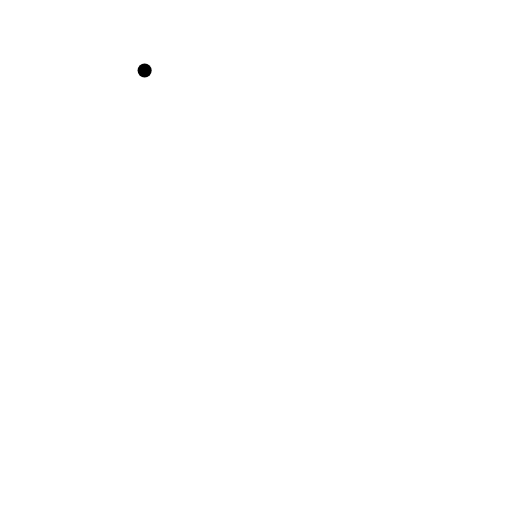
t = 0.00 s
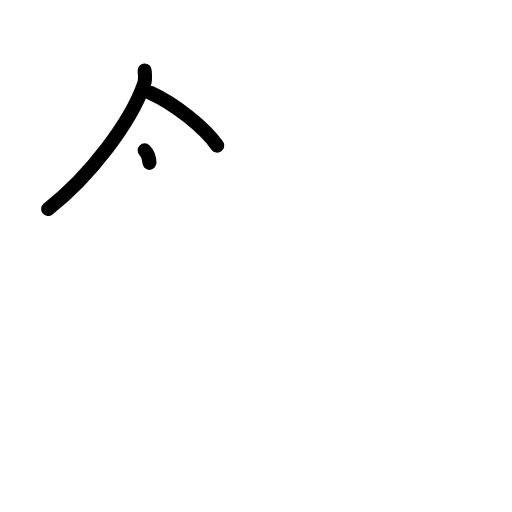
t = 2.40 s
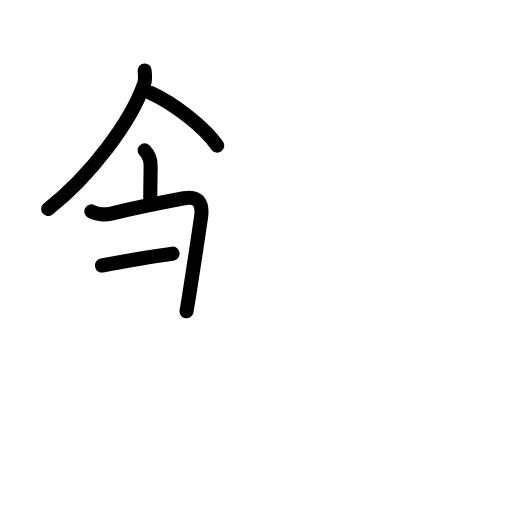
t = 4.80 s
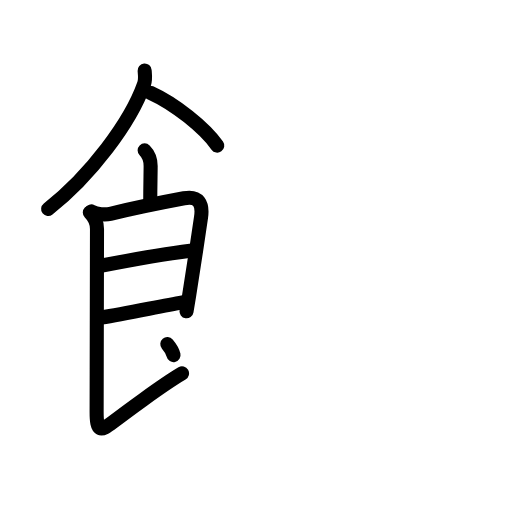
t = 7.20 s
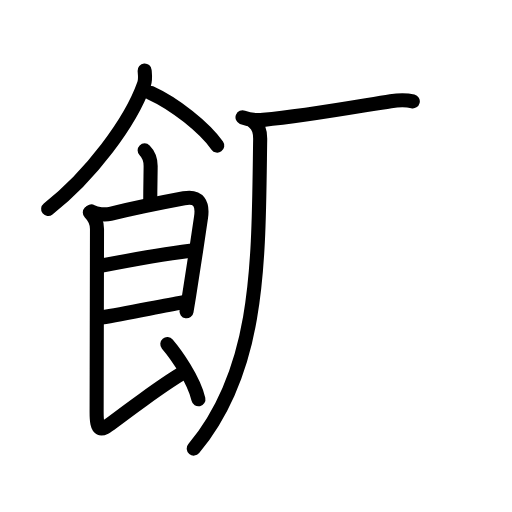
t = 9.60 s
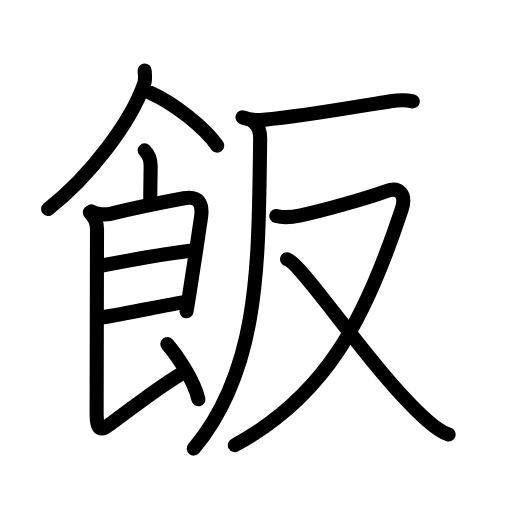
t = 12.00 s

The animated SVG that drew these frames (rendered in a browser with its animation timeline set to each time). Animation: 39 SMIL elements (animate=39); one cycle of 12.00 s.

<?xml version="1.0" encoding="UTF-8"?>
<!--
AniKanjiVG is licensed by CC-BY-SA Paul C. Sommerhoff (https://bitbucket.org/sommerhoff/anikanjivg).
AniKanjiVG uses KanjiVG which is licensed by CC-BY-SA Ulrich Apel (http://kanjivg.tagaini.net).
See also http://creativecommons.org/licenses/by-sa/3.0/
-->
<svg xmlns:kvg='http://kanjivg.tagaini.net' xmlns='http://www.w3.org/2000/svg' width='109' height='109' viewBox='0 0 109 109' style='fill:none;stroke:#000000;stroke-width:3;stroke-linecap:round;stroke-linejoin:round;' id="kvg:kanji_098ef"><g id="kvg:098ef" kvg:element="飯"><g id="kvg:098ef-g1" kvg:element="飠" kvg:original="食" kvg:partial="true" kvg:position="left" kvg:radical="general"><path id="kvg:098ef-s1" kvg:type="㇒" d="M30.79,15c0.06,0.73,0.23,1.95-0.12,2.93c-2.88,8.14-11.44,19.55-20.42,26.57"><animate attributeName="d" begin="0.0s" dur="0.5s" from="M30.79,15C30.79,15,30.79,15,30.79,15" to="M30.79,15c0.06,0.73,0.23,1.95-0.12,2.93" />
<animate attributeName="d" begin="0.5s" dur="0.5s" from="M30.79,15c0.06,0.73,0.23,1.95-0.12,2.93c0,0,0,0,0,0,0" to="M30.79,15c0.06,0.73,0.23,1.95-0.12,2.93c-2.88,8.14-11.44,19.55-20.42,26.57" />
</path>
<path id="kvg:098ef-s2" kvg:type="㇔/㇏" d="M32,19.75c5.25,2.38,11.5,7.38,14.25,11.25"><animate attributeName="d" begin="1.0s" dur="1.0s" from="M32,19.75C32,19.75,32,19.75,32,19.75" to="M32,19.75c5.25,2.38,11.5,7.38,14.25,11.25" />
<animate attributeName="d" begin="0s" dur="1.0s" from="M-100,-100" to="M-100,-100" />
</path>
<path id="kvg:098ef-s3" kvg:type="㇑a" d="M30.79,32.01c0.91,0.91,1.28,2.24,1.28,3.32c0,0.93-0.08,4.91-0.08,7.2"><animate attributeName="d" begin="2.0s" dur="0.5s" from="M30.79,32.01C30.79,32.01,30.79,32.01,30.79,32.01" to="M30.79,32.01c0.91,0.91,1.28,2.24,1.28,3.32" />
<animate attributeName="d" begin="2.5s" dur="0.5s" from="M30.79,32.01c0.91,0.91,1.28,2.24,1.28,3.32c0,0,0,0,0,0,0" to="M30.79,32.01c0.91,0.91,1.28,2.24,1.28,3.32c0,0.93-0.08,4.91-0.08,7.2" />
<animate attributeName="d" begin="0s" dur="2.0s" from="M-100,-100" to="M-100,-100" />
</path>
<path id="kvg:098ef-s4" kvg:type="㇕" d="M19.45,45.01c1.18,0.61,2.93,0.77,4.03,0.51c4.65-1.14,12.43-2.7,15.69-3.31c3.19-0.6,4.04,1.22,3.63,4.04c-0.76,5.22-1.8,12.08-2.53,16.64c-0.22,1.37-0.41,2.53-0.56,3.38"><animate attributeName="d" begin="3.0s" dur="0.2s" from="M19.45,45.01C19.45,45.01,19.45,45.01,19.45,45.01" to="M19.45,45.01c1.18,0.61,2.93,0.77,4.03,0.51" />
<animate attributeName="d" begin="3.2s" dur="0.2s" from="M19.45,45.01c1.18,0.61,2.93,0.77,4.03,0.51c0,0,0,0,0,0,0" to="M19.45,45.01c1.18,0.61,2.93,0.77,4.03,0.51c4.65-1.14,12.43-2.7,15.69-3.31" />
<animate attributeName="d" begin="3.4s" dur="0.2s" from="M19.45,45.01c1.18,0.61,2.93,0.77,4.03,0.51c4.65-1.14,12.43-2.7,15.69-3.31c0,0,0,0,0,0,0" to="M19.45,45.01c1.18,0.61,2.93,0.77,4.03,0.51c4.65-1.14,12.43-2.7,15.69-3.31c3.19-0.6,4.04,1.22,3.63,4.04" />
<animate attributeName="d" begin="3.6s" dur="0.2s" from="M19.45,45.01c1.18,0.61,2.93,0.77,4.03,0.51c4.65-1.14,12.43-2.7,15.69-3.31c3.19-0.6,4.04,1.22,3.63,4.04c0,0,0,0,0,0,0" to="M19.45,45.01c1.18,0.61,2.93,0.77,4.03,0.51c4.65-1.14,12.43-2.7,15.69-3.31c3.19-0.6,4.04,1.22,3.63,4.04c-0.76,5.22-1.8,12.08-2.53,16.64" />
<animate attributeName="d" begin="3.8s" dur="0.2s" from="M19.45,45.01c1.18,0.61,2.93,0.77,4.03,0.51c4.65-1.14,12.43-2.7,15.69-3.31c3.19-0.6,4.04,1.22,3.63,4.04c-0.76,5.22-1.8,12.08-2.53,16.64c0,0,0,0,0,0,0" to="M19.45,45.01c1.18,0.61,2.93,0.77,4.03,0.51c4.65-1.14,12.43-2.7,15.69-3.31c3.19-0.6,4.04,1.22,3.63,4.04c-0.76,5.22-1.8,12.08-2.53,16.64c-0.22,1.37-0.41,2.53-0.56,3.38" />
<animate attributeName="d" begin="0s" dur="3.0s" from="M-100,-100" to="M-100,-100" />
</path>
<path id="kvg:098ef-s5" kvg:type="㇐a" d="M21.71,56.53c4.67-0.91,13.79-2.53,18.78-3.16"><animate attributeName="d" begin="4.0s" dur="1.0s" from="M21.71,56.53C21.71,56.53,21.71,56.53,21.71,56.53" to="M21.71,56.53c4.67-0.91,13.79-2.53,18.78-3.16" />
<animate attributeName="d" begin="0s" dur="4.0s" from="M-100,-100" to="M-100,-100" />
</path>
<path id="kvg:098ef-s6" kvg:type="㇐a" d="M21.62,67.6c5.26-0.85,12.63-2.43,17.21-3.22"><animate attributeName="d" begin="5.0s" dur="1.0s" from="M21.62,67.6C21.62,67.6,21.62,67.6,21.62,67.6" to="M21.62,67.6c5.26-0.85,12.63-2.43,17.21-3.22" />
<animate attributeName="d" begin="0s" dur="5.0s" from="M-100,-100" to="M-100,-100" />
</path>
<path id="kvg:098ef-s7" kvg:type="㇙" d="M19.12,45.26c1,1,1.53,2.25,1.53,3.49c0,0.93-0.08,36.68-0.08,38.97c0,4.28,0.81,4.16,3.44,2.16C26.06,88.3,34.5,82,38.75,79.5"><animate attributeName="d" begin="6.0s" dur="0.25s" from="M19.12,45.26C19.12,45.26,19.12,45.26,19.12,45.26" to="M19.12,45.26c1,1,1.53,2.25,1.53,3.49" />
<animate attributeName="d" begin="6.25s" dur="0.25s" from="M19.12,45.26c1,1,1.53,2.25,1.53,3.49c0,0,0,0,0,0,0" to="M19.12,45.26c1,1,1.53,2.25,1.53,3.49c0,0.93-0.08,36.68-0.08,38.97" />
<animate attributeName="d" begin="6.5s" dur="0.25s" from="M19.12,45.26c1,1,1.53,2.25,1.53,3.49c0,0.93-0.08,36.68-0.08,38.97c0,0,0,0,0,0,0" to="M19.12,45.26c1,1,1.53,2.25,1.53,3.49c0,0.93-0.08,36.68-0.08,38.97c0,4.28,0.81,4.16,3.44,2.16" />
<animate attributeName="d" begin="6.75s" dur="0.25s" from="M19.12,45.26c1,1,1.53,2.25,1.53,3.49c0,0.93-0.08,36.68-0.08,38.97c0,4.28,0.81,4.16,3.44,2.16c0,0,0,0,0,0,0" to="M19.12,45.26c1,1,1.53,2.25,1.53,3.49c0,0.93-0.08,36.68-0.08,38.97c0,4.28,0.81,4.16,3.44,2.16C26.06,88.3,34.5,82,38.75,79.5" />
<animate attributeName="d" begin="0s" dur="6.0s" from="M-100,-100" to="M-100,-100" />
</path>
<path id="kvg:098ef-s8" kvg:type="㇔/㇏" d="M35.62,73.25c1.74,2.03,5.63,7.46,6.62,11.75"><animate attributeName="d" begin="7.0s" dur="1.0s" from="M35.62,73.25C35.62,73.25,35.62,73.25,35.62,73.25" to="M35.62,73.25c1.74,2.03,5.63,7.46,6.62,11.75" />
<animate attributeName="d" begin="0s" dur="7.0s" from="M-100,-100" to="M-100,-100" />
</path>
</g>
<g id="kvg:098ef-g2" kvg:element="反" kvg:position="right" kvg:phon="反"><g id="kvg:098ef-g3" kvg:element="厂"><path id="kvg:098ef-s9" kvg:type="㇐" d="M51.63,24.98c1.35,0.54,3.07,0.67,4.41,0.54c9.34-0.89,20.96-3.02,27.13-3.98c2.22-0.35,3.59-0.24,4.71,0.03"><animate attributeName="d" begin="8.0s" dur="0.3333333333333333s" from="M51.63,24.98C51.63,24.98,51.63,24.98,51.63,24.98" to="M51.63,24.98c1.35,0.54,3.07,0.67,4.41,0.54" />
<animate attributeName="d" begin="8.333333333333334s" dur="0.3333333333333333s" from="M51.63,24.98c1.35,0.54,3.07,0.67,4.41,0.54c0,0,0,0,0,0,0" to="M51.63,24.98c1.35,0.54,3.07,0.67,4.41,0.54c9.34-0.89,20.96-3.02,27.13-3.98" />
<animate attributeName="d" begin="8.666666666666666s" dur="0.3333333333333333s" from="M51.63,24.98c1.35,0.54,3.07,0.67,4.41,0.54c9.34-0.89,20.96-3.02,27.13-3.98c0,0,0,0,0,0,0" to="M51.63,24.98c1.35,0.54,3.07,0.67,4.41,0.54c9.34-0.89,20.96-3.02,27.13-3.98c2.22-0.35,3.59-0.24,4.71,0.03" />
<animate attributeName="d" begin="0s" dur="8.0s" from="M-100,-100" to="M-100,-100" />
</path>
<path id="kvg:098ef-s10" kvg:type="㇒" d="M53.99,26c1.01,0.75,1.42,2.12,1.4,3.64C55,55.62,55.5,78.38,41.25,95.5"><animate attributeName="d" begin="9.0s" dur="0.5s" from="M53.99,26C53.99,26,53.99,26,53.99,26" to="M53.99,26c1.01,0.75,1.42,2.12,1.4,3.64" />
<animate attributeName="d" begin="9.5s" dur="0.5s" from="M53.99,26c1.01,0.75,1.42,2.12,1.4,3.64c0,0,0,0,0,0,0" to="M53.99,26c1.01,0.75,1.42,2.12,1.4,3.64C55,55.62,55.5,78.38,41.25,95.5" />
<animate attributeName="d" begin="0s" dur="9.0s" from="M-100,-100" to="M-100,-100" />
</path>
</g>
<g id="kvg:098ef-g4" kvg:element="又"><path id="kvg:098ef-s11" kvg:type="㇇" d="M58.83,45.98c1.34,0.37,2.5,0.42,5.18-0.13c4.74-0.97,14.36-3.72,18.26-5.15c2.78-1.02,4.26,0.74,3.26,3.81C77.67,68.47,69.12,84.38,50,94.76"><animate attributeName="d" begin="10.0s" dur="0.25s" from="M58.83,45.98C58.83,45.98,58.83,45.98,58.83,45.98" to="M58.83,45.98c1.34,0.37,2.5,0.42,5.18-0.13" />
<animate attributeName="d" begin="10.25s" dur="0.25s" from="M58.83,45.98c1.34,0.37,2.5,0.42,5.18-0.13c0,0,0,0,0,0,0" to="M58.83,45.98c1.34,0.37,2.5,0.42,5.18-0.13c4.74-0.97,14.36-3.72,18.26-5.15" />
<animate attributeName="d" begin="10.5s" dur="0.25s" from="M58.83,45.98c1.34,0.37,2.5,0.42,5.18-0.13c4.74-0.97,14.36-3.72,18.26-5.15c0,0,0,0,0,0,0" to="M58.83,45.98c1.34,0.37,2.5,0.42,5.18-0.13c4.74-0.97,14.36-3.72,18.26-5.15c2.78-1.02,4.26,0.74,3.26,3.81" />
<animate attributeName="d" begin="10.75s" dur="0.25s" from="M58.83,45.98c1.34,0.37,2.5,0.42,5.18-0.13c4.74-0.97,14.36-3.72,18.26-5.15c2.78-1.02,4.26,0.74,3.26,3.81c0,0,0,0,0,0,0" to="M58.83,45.98c1.34,0.37,2.5,0.42,5.18-0.13c4.74-0.97,14.36-3.72,18.26-5.15c2.78-1.02,4.26,0.74,3.26,3.81C77.67,68.47,69.12,84.38,50,94.76" />
<animate attributeName="d" begin="0s" dur="10.0s" from="M-100,-100" to="M-100,-100" />
</path>
<path id="kvg:098ef-s12" kvg:type="㇏" d="M61.12,55.19c3.24,0.91,18.43,24.26,29.71,34.21c1.76,1.55,3.04,2.58,4.67,3.1"><animate attributeName="d" begin="11.0s" dur="0.5s" from="M61.12,55.19C61.12,55.19,61.12,55.19,61.12,55.19" to="M61.12,55.19c3.24,0.91,18.43,24.26,29.71,34.21" />
<animate attributeName="d" begin="11.5s" dur="0.5s" from="M61.12,55.19c3.24,0.91,18.43,24.26,29.71,34.21c0,0,0,0,0,0,0" to="M61.12,55.19c3.24,0.91,18.43,24.26,29.71,34.21c1.76,1.55,3.04,2.58,4.67,3.1" />
<animate attributeName="d" begin="0s" dur="11.0s" from="M-100,-100" to="M-100,-100" />
</path>
</g>
</g>
</g>
</svg>
